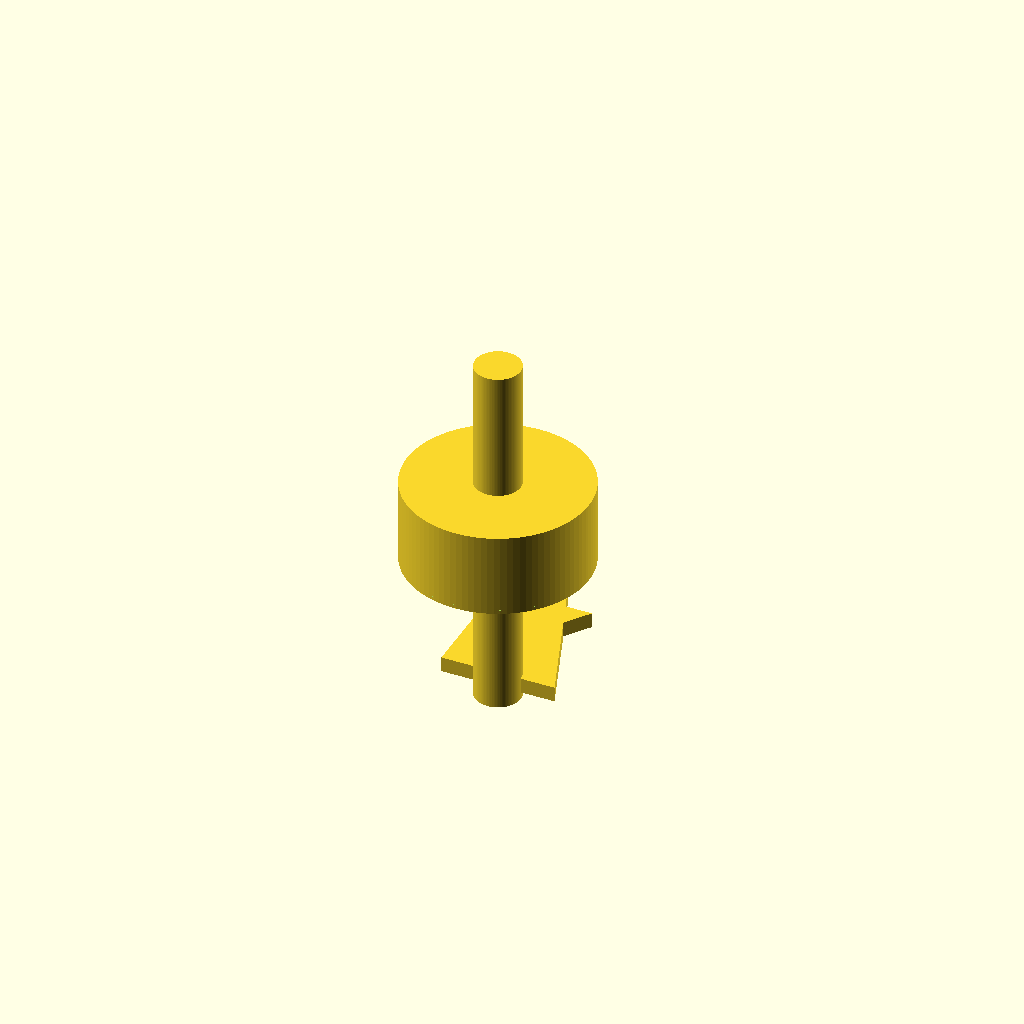
Cell 1: rendered with the file's own defaults.
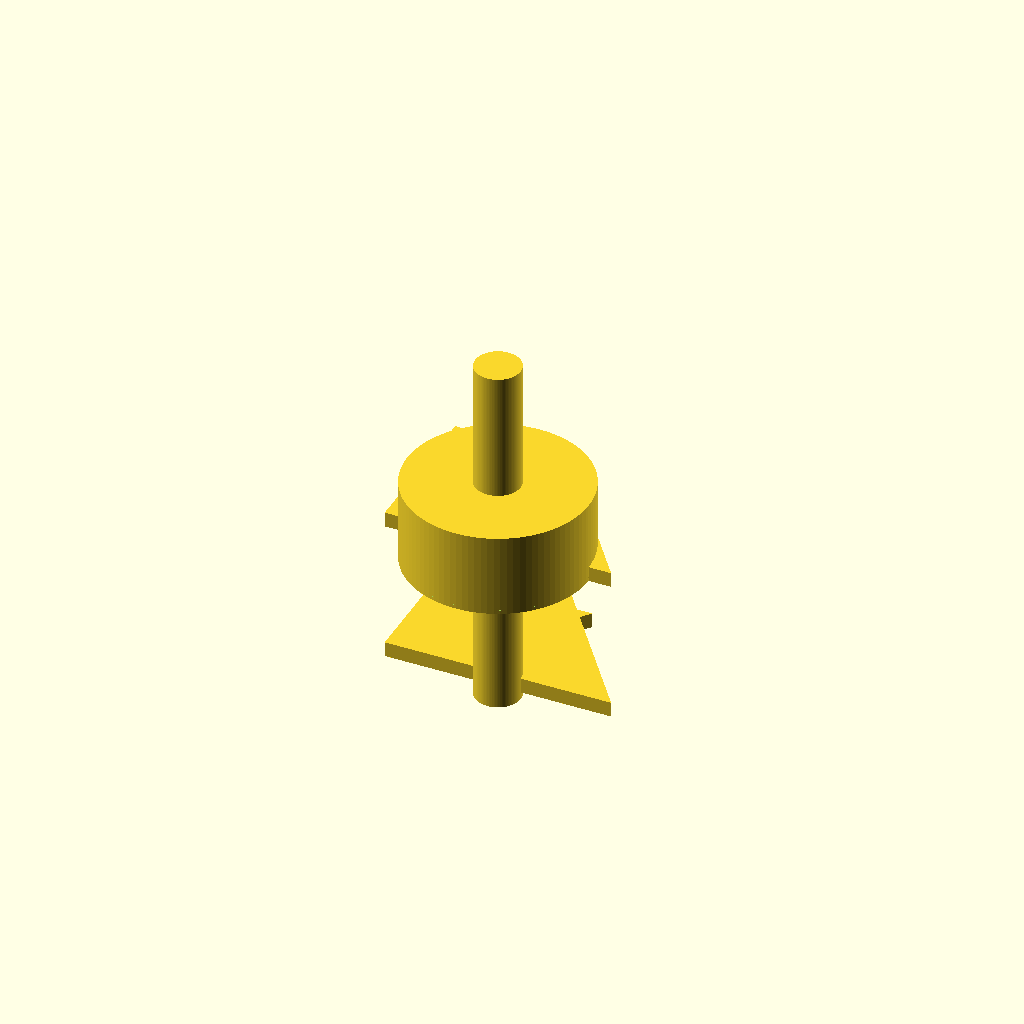
Cell 2 — barb8_od_b set to 15, the other parameters unchanged.
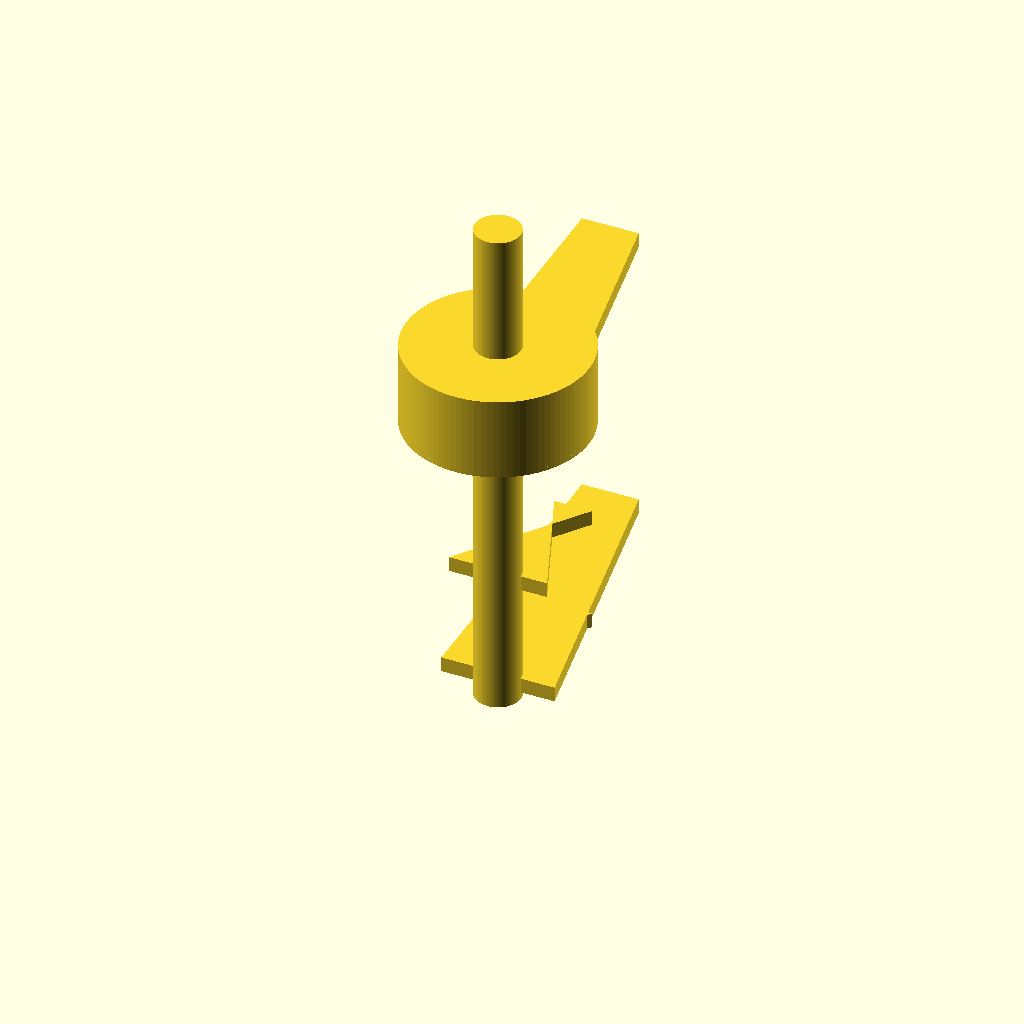
Cell 3: the same model with barb8_h = 20.
All cells are drawn from one camera (rotation 55°, 0°, 25°, orthographic, colour scheme Cornfield), so only the parameter changes between them.
OpenSCAD source file bench/results/gpu-v9s1-h0-g10/code/scadcoder-v9s1/hose_barb_reducer_8_5_s4_a2.scad:
// Hose-barb reducer: 8 mm ID tubing to 5 mm ID tubing
// Print orientation: standing upright along Z

$fn = 96;

// ---- Dimensions (mm) ----
barb8_od_b     = 7.5;   // 8 mm barb outer diameter (bottom)
barb8_od_t     = 9.5;   // 8 mm barb outer diameter (top)
barb8_h        = 10;    // 8 mm barb height
barb5_od_b     = 6.5;   // 5 mm barb outer diameter (bottom)
barb5_od_t     = 5.0;   // 5 mm barb outer diameter (top)
barb5_h        = 8;     // 5 mm barb height
collar_d       = 12;    // collar diameter
collar_h       = 5;     // collar height
bore_d         = 3;     // through-bore diameter
overlap        = 0.5;   // overlap for joined bodies
cut_ext       = 0.5;    // cutter extension past faces

total_h = barb8_h + collar_h + barb5_h;  // 23 mm overall

// ---- Model ----
union() {
    // 8 mm barbs: sawtooth profile, stacked
    for (i = [0 : 1])
        translate([0, 0, i * barb8_h - (i ? overlap : 0)])
            linear_extrude(height = 1)
                polygon([[-barb8_od_b / 2, 0], [barb8_od_b / 2, 0], [0, barb8_h], [-barb8_od_b / 2, barb8_h]]);

    // Collar
    translate([0, 0, barb8_h - overlap])
        cylinder(d = collar_d, h = collar_h + overlap);

    // 5 mm barbs: shrinking profile, stacked
    for (i = [0 : 1])
        translate([0, 0, i * barb5_h - (i ? overlap : 0)])
            linear_extrude(height = 1)
                polygon([[-barb5_od_b / 2, 0], [barb5_od_b / 2, 0], [0, barb5_h], [-barb5_od_t / 2, barb5_h], [barb5_od_t / 2, barb5_h]]);
}

difference() {
    // Bore, through full length
    translate([0, 0, -cut_ext])
        cylinder(d = bore_d, h = total_h + 2 * cut_ext);

    // Clean up the overlap region so it is not coplanar with neighbouring faces
    translate([0, 0, barb8_h - 0.25])
        cylinder(d = collar_d + 1, h = 1);
}
Parameter table extracted from the source (name, type, default, range or options):
barb8_od_b: number, default 7.5
barb8_od_t: number, default 9.5
barb8_h: number, default 10
barb5_od_b: number, default 6.5
barb5_od_t: number, default 5
barb5_h: number, default 8
collar_d: number, default 12
collar_h: number, default 5
bore_d: number, default 3
overlap: number, default 0.5
cut_ext: number, default 0.5
